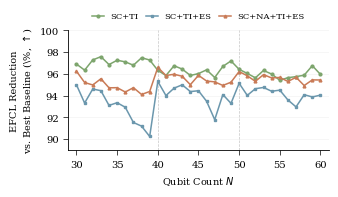

This figure's Python source:
#!/usr/bin/env python3
"""
Generate the circuit-size scalability figure for MOSAIC paper.
Single chart: EFCL reduction vs best baseline across N=30-60 for 3 profiles.
"""

import matplotlib
matplotlib.use("Agg")
import matplotlib.pyplot as plt
import numpy as np

plt.rcParams.update({
    "font.family": "serif",
    "font.serif": ["Times New Roman", "Times", "DejaVu Serif"],
    "font.size": 8,
    "axes.labelsize": 8.5,
    "axes.titlesize": 9,
    "xtick.labelsize": 7.2,
    "ytick.labelsize": 7.2,
    "legend.fontsize": 6.8,
    "figure.dpi": 300,
    "savefig.dpi": 300,
    "axes.linewidth": 0.6,
    "xtick.major.width": 0.5,
    "ytick.major.width": 0.5,
    "lines.linewidth": 1.1,
})

# ── Data: per-N EFCL for MOSAIC and all baselines ──
# Format: {N: (mosaic, b1, b3, b4, b5)}
# Overlap rule: 30-39 from 30_range, 40-49 from 40_range, 50-60 from 50_range

sc_ti = {
    30: (0.1070, 3.4470, 4.7505, 9.7604, 8.8915),
    31: (0.1250, 3.4122, 4.4949, 9.5574, 8.7604),
    32: (0.1123, 4.1234, 5.2162, 9.0627, 9.1959),
    33: (0.1253, 5.1727, 6.9762, 11.6099, 11.9010),
    34: (0.1449, 4.6029, 5.4951, 10.6168, 10.7907),
    35: (0.1373, 4.9873, 6.7496, 10.4520, 11.5816),
    36: (0.1457, 5.0227, 6.9823, 11.0406, 10.5988),
    37: (0.1481, 4.6131, 7.5155, 12.9552, 11.5943),
    38: (0.1437, 5.6965, 8.3032, 12.2221, 12.6812),
    39: (0.1475, 5.4021, 8.3499, 13.4048, 12.6458),

    40: (0.2011, 5.4662, 7.0083, 13.8412, 14.0723),
    41: (0.2262, 5.4406, 7.2897, 12.5627, 12.3241),
    42: (0.2006, 6.1587, 8.3117, 12.9543, 13.7914),
    43: (0.2436, 6.8331, 9.8718, 14.5907, 14.0415),
    44: (0.2771, 6.6742, 7.7419, 13.2912, 14.4672),
    45: (0.2964, 7.4435, 9.4346, 15.9552, 17.2924),
    46: (0.2704, 7.4419, 11.5611, 15.9322, 15.1509),
    47: (0.2932, 6.7531, 11.3825, 15.9771, 14.6524),
    48: (0.2755, 8.3064, 11.8371, 15.9553, 15.0705),
    49: (0.2564, 9.1085, 14.3806, 16.6854, 17.2169),

    50: (0.2800, 7.8012, 10.7191, 17.4038, 17.2990),
    51: (0.3117, 7.8600, 10.6548, 16.1145, 17.2679),
    52: (0.3566, 8.1639, 10.8877, 16.8714, 16.4525),
    53: (0.3520, 9.5358, 12.8146, 18.3965, 19.1744),
    54: (0.3749, 9.3212, 11.6668, 18.7104, 18.9292),
    55: (0.4184, 9.1137, 12.3624, 18.0449, 18.0791),
    56: (0.4024, 9.2325, 13.7822, 19.2058, 19.6504),
    57: (0.3794, 8.9105, 14.3095, 20.2276, 19.5852),
    58: (0.4073, 9.8653, 13.5496, 19.8585, 19.6309),
    59: (0.3739, 11.5020, 18.0878, 21.3043, 22.0305),
    60: (0.4673, 11.5331, 15.6189, 18.5525, 18.6785),
}

sc_ti_es = {
    30: (0.1380, 2.7497, 5.3983, 6.2994, 7.3816),
    31: (0.1664, 2.4891, 4.4232, 6.5834, 6.5382),
    32: (0.1621, 3.0024, 5.3257, 5.5646, 5.5989),
    33: (0.1682, 3.0291, 6.2170, 6.5425, 6.9656),
    34: (0.1849, 2.6775, 4.5574, 6.2059, 6.6802),
    35: (0.1805, 2.7110, 5.1126, 6.6627, 7.1056),
    36: (0.1988, 2.8087, 5.1780, 6.7711, 6.3736),
    37: (0.1807, 2.1316, 5.1013, 7.4533, 6.2664),
    38: (0.2104, 2.3877, 5.4428, 7.0815, 6.1668),
    39: (0.2207, 2.2602, 5.0530, 7.4246, 6.5723),

    40: (0.1994, 4.2421, 7.2526, 8.8011, 9.6230),
    41: (0.2244, 3.7394, 7.3486, 8.2724, 8.5868),
    42: (0.2262, 4.2528, 8.2347, 8.4599, 8.9392),
    43: (0.2216, 4.4214, 8.8935, 8.7911, 9.0001),
    44: (0.2365, 4.1981, 6.1328, 8.0695, 9.2289),
    45: (0.2416, 4.3468, 7.2657, 9.2807, 11.0211),
    46: (0.2710, 4.1526, 8.2156, 9.5053, 10.0558),
    47: (0.2444, 2.9737, 8.2220, 9.9104, 9.3368),
    48: (0.2668, 4.5154, 8.5662, 9.6544, 8.6918),
    49: (0.2987, 4.4470, 8.5851, 11.6536, 11.1934),

    50: (0.2656, 5.4508, 9.6882, 11.6855, 11.7344),
    51: (0.2952, 4.9331, 9.2673, 10.0452, 11.9213),
    52: (0.2830, 5.2700, 10.0422, 11.1995, 9.9363),
    53: (0.2975, 5.6615, 9.8483, 12.2148, 12.1204),
    54: (0.2929, 5.2252, 8.9295, 11.1858, 11.8855),
    55: (0.2881, 5.2364, 8.6978, 11.1144, 11.8706),
    56: (0.3138, 4.8991, 9.1621, 11.4090, 12.6034),
    57: (0.3058, 4.3420, 9.0507, 12.0954, 12.4133),
    58: (0.2934, 4.9537, 9.1967, 11.1018, 10.8093),
    59: (0.3337, 5.4451, 11.1290, 13.2362, 12.2005),
    60: (0.3501, 5.8711, 8.9153, 13.5847, 12.7497),
}

sc_na_ti_es = {
    30: (0.1686, 6.1614, 4.7777, 5.1548, 4.4764),
    31: (0.2051, 5.8406, 4.2738, 4.7354, 4.4018),
    32: (0.1975, 5.7125, 4.4580, 3.9290, 4.0174),
    33: (0.2044, 6.4989, 5.9415, 4.5881, 4.8341),
    34: (0.2195, 5.8198, 4.4974, 4.1516, 4.8790),
    35: (0.2228, 6.5411, 5.5600, 4.2228, 5.1766),
    36: (0.2435, 5.8775, 5.0509, 4.3692, 4.2914),
    37: (0.2185, 6.3710, 5.8237, 4.4613, 4.1437),
    38: (0.2590, 6.1446, 5.9065, 4.4198, 4.3896),
    39: (0.2720, 5.4801, 5.5918, 4.8331, 5.1271),

    40: (0.2179, 9.0143, 6.8871, 6.3937, 7.5051),
    41: (0.2469, 8.2854, 6.4166, 5.9415, 6.1132),
    42: (0.2472, 8.0380, 6.7587, 6.1209, 6.3542),
    43: (0.2367, 8.9390, 7.6380, 6.2337, 5.5995),
    44: (0.2578, 7.5871, 6.2024, 5.1556, 6.4368),
    45: (0.2651, 8.4281, 7.3953, 6.4008, 7.6121),
    46: (0.3006, 8.3540, 7.4851, 6.8350, 6.4458),
    47: (0.2747, 9.1524, 7.9001, 6.1261, 5.7915),
    48: (0.3035, 8.3276, 7.4231, 5.9858, 6.0869),
    49: (0.3238, 8.7745, 8.9162, 6.8697, 6.7839),

    50: (0.2767, 10.6948, 9.1996, 7.3289, 7.3016),
    51: (0.3251, 10.6257, 8.5083, 8.2064, 7.7755),
    52: (0.3267, 9.1964, 7.7106, 7.1603, 6.9624),
    53: (0.3209, 10.1821, 9.5105, 7.8792, 8.4709),
    54: (0.3293, 10.1371, 8.5346, 7.5141, 8.2096),
    55: (0.3153, 10.3488, 8.9309, 7.2797, 7.4588),
    56: (0.3584, 9.7671, 9.1083, 7.6193, 8.1570),
    57: (0.3384, 10.6414, 9.4948, 8.6706, 7.8342),
    58: (0.3356, 10.0412, 9.4394, 7.8310, 6.6089),
    59: (0.3979, 10.6522, 10.1528, 9.7775, 8.7255),
    60: (0.3888, 9.7234, 9.4013, 8.7959, 8.5118),
}


def compute_reduction(data):
    """Compute EFCL reduction (%) vs best baseline for each N."""
    ns = sorted(data.keys())
    reductions = []
    for n in ns:
        mosaic, b1, b3, b4, b5 = data[n]
        best_base = min(b1, b3, b4, b5)
        reduction = (1.0 - mosaic / best_base) * 100.0
        reductions.append(reduction)
    return ns, reductions


# ── Compute reductions ──
ns_1, red_1 = compute_reduction(sc_ti)
ns_2, red_2 = compute_reduction(sc_ti_es)
ns_3, red_3 = compute_reduction(sc_na_ti_es)

# ── Earthy / muted colors ──
c1 = "#6F8A64"   # olive green
c2 = "#C17C5B"   # terracotta
c3 = "#8C6A43"   # muted slate teal
c3 = "#A68A64"

c1 = "#7DA56D"   # olive green
c2 = "#6B97AD"  # earthy blue
c3 = "#C97B57"   # warm brown

# ── Figure ──
fig, ax = plt.subplots(figsize=(3.4, 2.0))

ax.plot(
    ns_1, red_1,
    color=c1, marker='o', markersize=2.0, linewidth=1.1,
    label="SC+TI"
)
ax.plot(
    ns_2, red_2,
    color=c2, marker='s', markersize=2.0, linewidth=1.1,
    label="SC+TI+ES"
)
ax.plot(
    ns_3, red_3,
    color=c3, marker='^', markersize=2.0, linewidth=1.1,
    label="SC+NA+TI+ES"
)

# Axes
ax.set_xlabel("Qubit Count $N$", fontsize=7.0)
ax.set_ylabel("EFCL Reduction\nvs. Best Baseline (\\%, $\\uparrow$)", fontsize=7.0)
ax.set_xlim(29, 61)
ax.set_ylim(89, 100)
ax.set_xticks([30, 35, 40, 45, 50, 55, 60])
ax.set_yticks([90, 92, 94, 96, 98, 100])

# Light horizontal grid only
ax.grid(axis="y", alpha=0.18, linewidth=0.4)

# Clean spines
ax.spines["top"].set_visible(False)
ax.spines["right"].set_visible(False)

# Legend above plot
ax.legend(
    loc="lower center",
    bbox_to_anchor=(0.5, 1.02),
    ncol=3,
    frameon=False,
    fontsize=6.0,
    handlelength=1.4,
    columnspacing=0.9,
)

# Capacity-regime boundaries
ax.axvline(x=40, color="gray", linestyle="--", linewidth=0.5, alpha=0.45)
ax.axvline(x=50, color="gray", linestyle="--", linewidth=0.5, alpha=0.45)

plt.tight_layout()
plt.savefig("size_scalability.pdf", bbox_inches="tight")
plt.savefig("size_scalability.png", bbox_inches="tight", dpi=300)
print("Saved size_scalability.pdf and size_scalability.png")

# Print stats
for name, ns, reds in [
    ("SC+TI", ns_1, red_1),
    ("SC+TI+ES", ns_2, red_2),
    ("SC+NA+TI+ES", ns_3, red_3),
]:
    print(
        f"{name}: min={min(reds):.1f}%, max={max(reds):.1f}%, "
        f"mean={np.mean(reds):.1f}%"
    )
